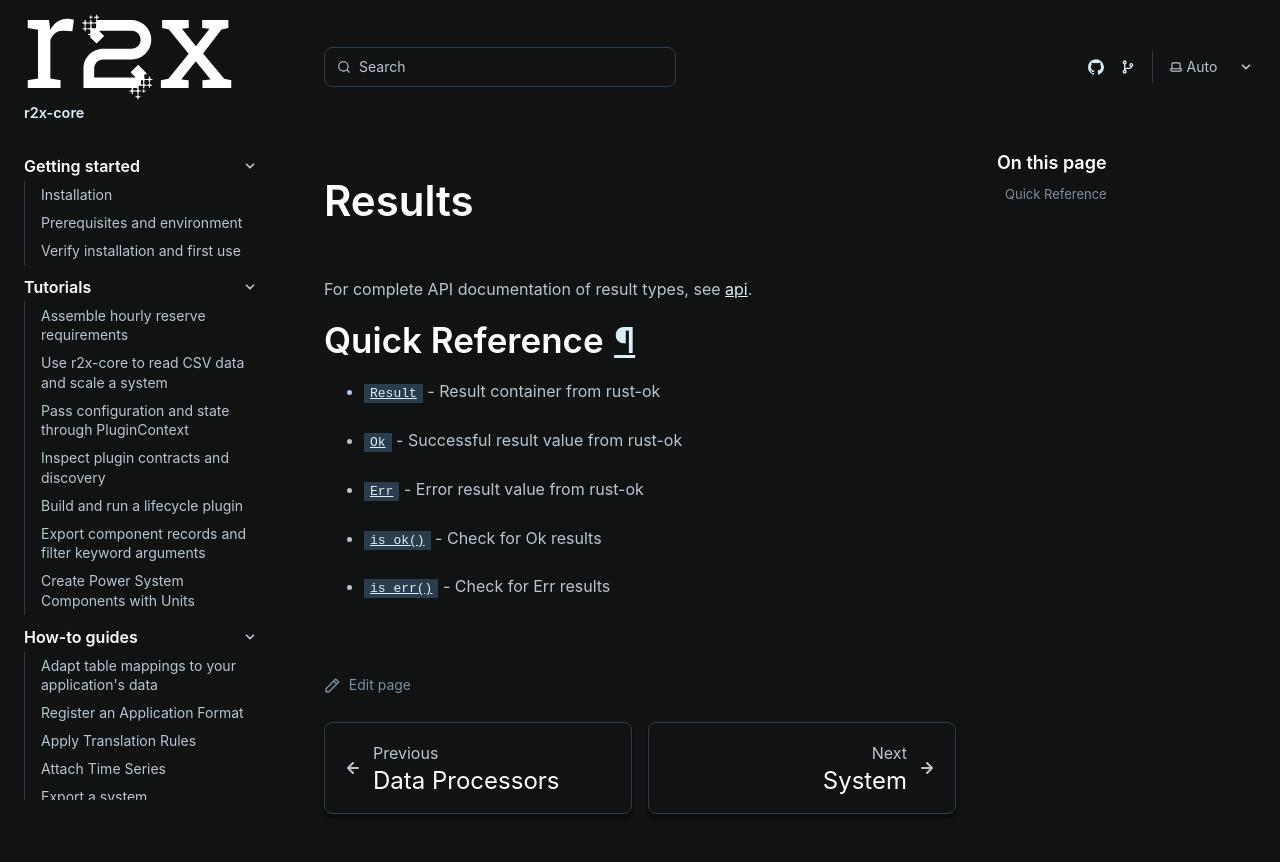

repository: NatLabRockies/r2x-core · page: references/results/index.html · generator: sphinx

# Results

For complete API documentation of result types, see [api](/r2x-core/references/api/).

## Quick Reference

- [`Result`](https://pypi.org/project/rust-ok/) - Result container from rust-ok
- [`Ok`](https://pypi.org/project/rust-ok/) - Successful result value from rust-ok
- [`Err`](https://pypi.org/project/rust-ok/) - Error result value from rust-ok
- {py:func}`~r2x_core.is_ok` - Check for Ok results
- {py:func}`~r2x_core.is_err` - Check for Err results
